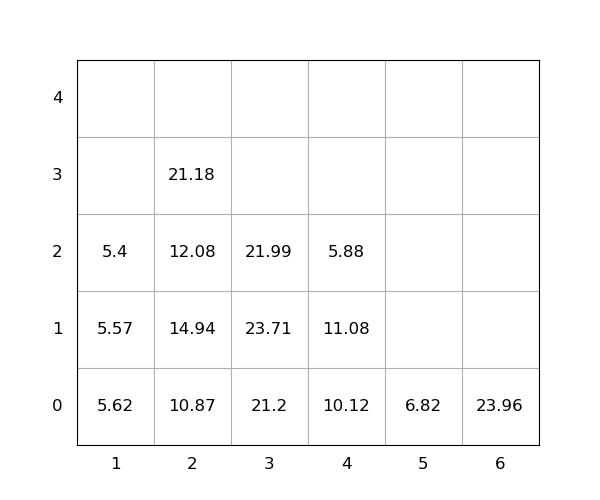

The file beside this chart, header and first rows:
idx, loc_x, loc_y, loc_z, weight, seq, emerg, reloc, size(ft)
1, 4, 0, 0, 10.12, 0, 0, 1.0, 20
2, 5, 0, 0, 6.82, 0, 0, 0, 20
3, 4, 0, 1, 11.08, 0, 0, 1.0, 20
4, 2, 0, 0, 10.87, 0, 0, 1.0, 20
5, 4, 0, 2, 5.88, 0, 0, 1.0, 20
6, 2, 0, 1, 14.94, 0, 0, 1.0, 20
7, 3, 0, 0, 21.2, 0, 0, 0, 20
8, 1, 0, 0, 5.62, 1, 0, 1.0, 20
9, 1, 0, 1, 5.57, 2, 0, 1.0, 20
10, 3, 0, 1, 23.71, 3, 0, 1.0, 20
11, 1, 0, 2, 5.4, 4, 0, 1.0, 20
12, 2, 0, 2, 12.08, 5, 0, 1.0, 20
13, 6, 0, 0, 23.96, 6, 0, 0, 20
14, 2, 0, 3, 21.18, 7, 0, 1.0, 20
15, 3, 0, 2, 21.99, 8, 0, 1.0, 20
